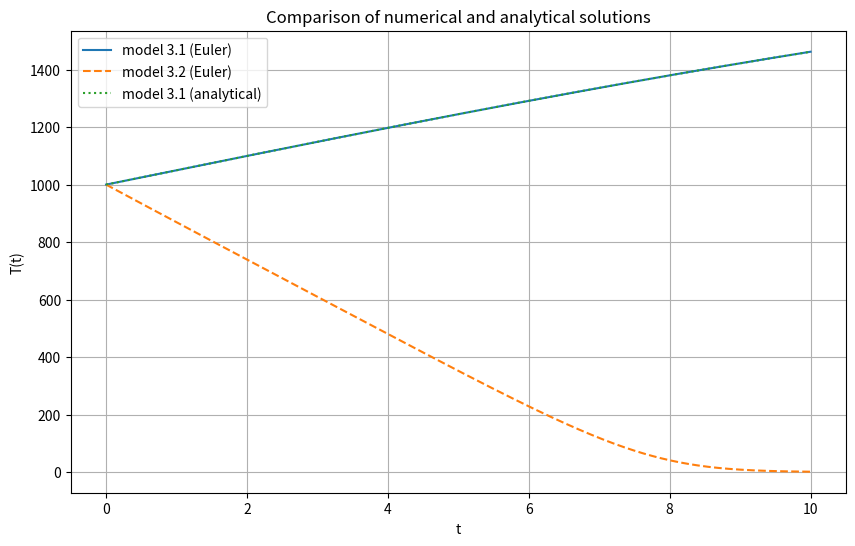

This figure's Python source:
import numpy as np
import matplotlib.pyplot as plt


lambda_ = 0.1  # коэффициент роста
T0 = 2000      
k1 = 1
k2 = 100.0
e0 = 2
T_init = 1000

h = 0.01         
t_max = 10       
t = np.arange(0, t_max + h, h)

T_model_3_1 = np.zeros(len(t))
T_model_3_2 = np.zeros(len(t))

T_model_3_1[0] = T_init
T_model_3_2[0] = T_init

# numerical solution by Euler method
for i in range(1, len(t)):
    # model 3.1
    dTdt_3_1 = lambda_ * T_model_3_1[i-1] * (1 - T_model_3_1[i-1] / T0)
    T_model_3_1[i] = T_model_3_1[i-1] + h * dTdt_3_1

    # model 3.2
    reaction_term = (k1 * k2 * e0 * T_model_3_2[i-1]) / (k2 + k1 * T_model_3_2[i-1])
    dTdt_3_2 = lambda_ * T_model_3_2[i-1] * (1 - T_model_3_2[i-1] / T0) - reaction_term
    T_model_3_2[i] = T_model_3_2[i-1] + h * dTdt_3_2


T_analytical = T0 / (((T0 - T_init) / T_init) * np.exp(-lambda_ * t) + 1)

# Plot
plt.figure(figsize=(10, 6))
plt.plot(t, T_model_3_1, label="model 3.1 (Euler)")
plt.plot(t, T_model_3_2, label="model 3.2 (Euler)", linestyle='--')
plt.plot(t, T_analytical, label="model 3.1 (analytical)", linestyle=':')
plt.xlabel("t")
plt.ylabel("T(t)")
plt.title("Comparison of numerical and analytical solutions")
plt.legend()
plt.grid(True)
plt.show()
